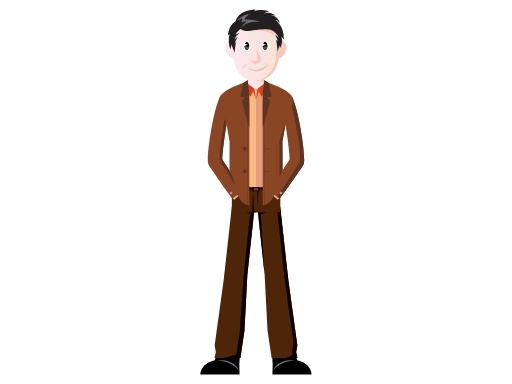
t = 0.00 s
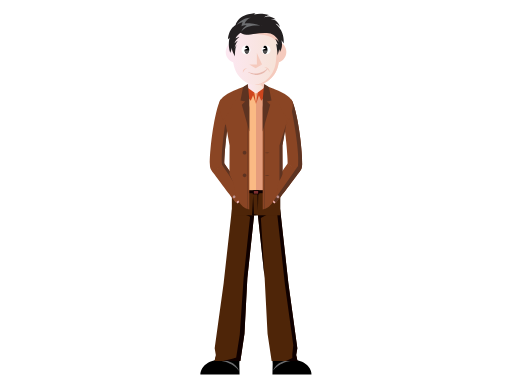
t = 0.99 s
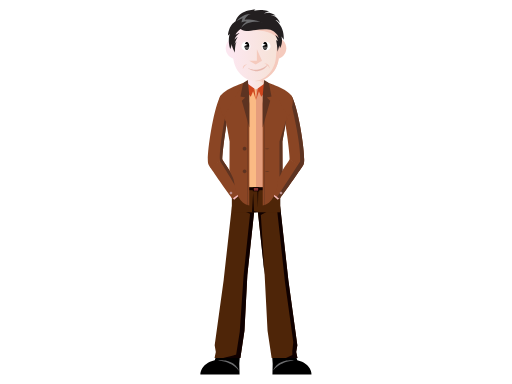
t = 2.31 s
t = 3.30 s: frame unchanged from t = 2.31 s, image omitted
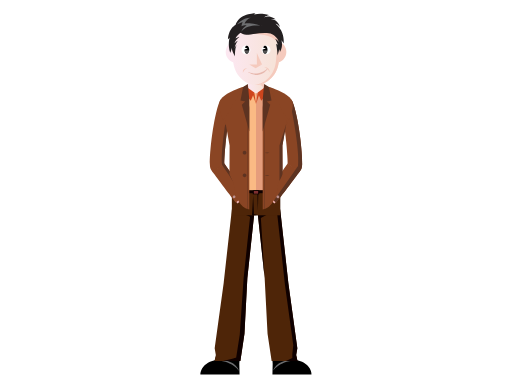
t = 4.29 s
t = 5.61 s: frame unchanged from t = 2.31 s, image omitted

The animated SVG that drew these frames (rendered in a browser with its animation timeline set to each time). Animation: 5 SMIL elements (animateTransform=5); one cycle of 6.60 s, repeats indefinitely.

<?xml version="1.0" encoding="utf-8"?><svg version="1.1" id="man" xmlns="http://www.w3.org/2000/svg" xmlns:xlink="http://www.w3.org/1999/xlink" x="0px" y="0px" viewBox="0 0 2048 1536" enable-background="new 0 0 2048 1536" xml:space="preserve"><g id="lower-body"><g id="underclothes"><rect x="966.4" y="354.7" fill="#FBBA84" width="115.3" height="417.7"/><rect x="1024" y="354.7" fill="#E69D7C" width="57.6" height="417.7"/></g><g id="shoes"><g id="left-shoe_1_"><path id="left-shoe" d="M864.8,1422.4h94.8l-2.3,32.2l1,42.9H801.9c0,0-1.3-42.6,57.3-56.3L864.8,1422.4z"/><path id="left-shoeline" fill="#6D6E70" d="M869.5,1442.3c0,0,66.2-11.7,87.6,42.6C957.1,1485,933.6,1446.5,869.5,1442.3z"/></g><g id="right-shoe_1_"><path id="right-shoe" d="M1183.2,1422.4h-94.8l2.3,32.2l-1,42.9h156.5c0,0,1.3-42.6-57.2-56.3L1183.2,1422.4z"/><path id="right-shoeline" fill="#6D6E70" d="M1178.5,1442.3c0,0-66.2-11.7-87.6,42.6C1090.9,1485,1114.4,1446.5,1178.5,1442.3z" /></g></g><g id="pants"><g id="left-leg"><polygon id="left-trouser" fill="#4E2508" points="1016.3,848.6 1016.3,848.6 927.4,825.5 894.9,1117.9 895,1117.9 858.7,1380.8   863.3,1408.3 858.2,1431.7 961.5,1431.7 977.8,1322.9 989.4,1100.1 "/><path id="left-legline" fill="#0F0000" d="M1000.3,854.9l-25.9,246.8L959,1327.3l-14.4,91.2c0,0-34.2,8-51.4,13.1h68.3l16.3-108.8  l11.6-222.7l26.9-250.9h9l0-0.1l-90.4-21.9L1000.3,854.9z"/></g><g id="right-leg"><polygon id="right-trouser" fill="#4E2508" points="1031.7,848.6 1031.7,848.6 1120.6,824.7 1153.1,1117.9 1153,1117.9   1189.3,1380.8 1184.7,1408.3 1189.8,1431.7 1086.5,1431.7 1070.2,1322.9 1058.6,1100.1 "/><polygon id="right-legline" fill="#0F0000" points="1169.3,1419.5 1143.7,1431.7 1189.8,1431.7 1184.7,1408.3 1189.3,1380.8   1153,1117.9 1153.1,1117.9 1120.6,825.3 1120.6,764.3 1103.1,755 1089.6,789.6 1105,807.8 1139.6,1125.7 1173.2,1368.6   1169.3,1404.2 "/><polygon id="under-line" fill="#0F0000" points="1043.4,860 1096.7,831.1 1031.7,848.6 1031.7,848.6 1058.6,1100.1"/></g><g id="hip_1_"><rect id="hip" x="927.4" y="749.7" fill="#4E2508" width="193.3" height="99.5"/><g id="hip-line"><polygon fill="#0F0000" points="1012.6,769.9 1008.2,849 1035.9,849 1015.8,844.6"/><polygon fill="#0F0000" points="1033.5,751.4 1031.3,831.6 1029.3,751.3"/></g></g><g id="belt_1_"><rect id="belt" x="976.9" y="749.2" fill="#0F0000" width="90.3" height="11.5"/><rect x="1011.1" y="749.2" fill="#0F0000" width="25.9" height="16.1"/><rect x="1015.5" y="752" fill="#7F2F30" width="17" height="10.6"/></g><animateTransform id="pantsTrasnlateAnim1" attributeName="transform" type="translate" calcMode="spline" keySplines="0.2 0.4 0.2 0.1; 0.3 0.6 0.9 1; 0 1 1 0" begin="0s" repeatCount="indefinite" from="0 0" to="0 0" dur="3.3s" keyTimes="0; 0.30; 0.60; 1" values="0 0; 0 12; 0 0; 0 0"/></g></g><g id="upper-body"><linearGradient id="neck_1_" gradientUnits="userSpaceOnUse" x1="991.1611" y1="322.2769" x2="1056.8564" y2="322.2769"><stop offset="0" style="stop-color:#FCE7F0"/><stop offset="0.835" style="stop-color:#F7E3D9"/></linearGradient><rect id="neck" x="991.2" y="287.7" fill="url(#neck_1_)" width="65.7" height="69.1"/><path id="neck-shadow" fill="#F5CABD" d="M1056.9,342.6v-26.3l-20.6,7.8c0,0,18.3-0.3,15.8,16.9C1052,341,1054.3,342,1056.9,342.6z  "/><g id="underclothes-collar"><polygon fill="#CE451D" points="980.9,327.9 1017.2,353.8 1002.9,387 968.1,343.7"/><polygon fill="#CE451D" points="1067.1,327.9 1030.9,353.8 1045.1,387 1079.9,343.7"/><g><polygon fill="#CE451D" points="1017.2,353.8 1024,400.9 1011.4,361.8"/><polygon fill="#CE451D" points="1030.8,353.8 1024,400.9 1036.6,361.8"/></g></g><g id="left-hand_1_"><path id="left-arm" fill="#8A4524" d="M889.1,639c0.4-26.9,12.6-129.1,24.3-174.1c0,0-24.5-86.1-27.4-86.7c-3.8,4.2-7,10.6-7,10.6  c-27.3,59.9-48,205.2-47.7,250c0,0-0.1,11.8,2.2,18c1.7,4.5,8.4,14,8.4,14L889.1,639z"/><rect id="left-shirt-sleeve" x="925.2" y="768.3" transform="matrix(0.754 -0.6569 0.6569 0.754 -276.6343 814.7304)" fill="#F5BBBD" width="48.6" height="16.8"/><path id="left-hand" fill="#8A4524" d="M840.1,668.2c18.3,28,75,108.1,89.3,127l43.6-30.9c-14.3-21.1-79.4-120.1-84.1-127.1  L840.1,668.2z"/><path id="left-hand-shadow" fill="#5D3321" d="M944,720.8c-23-34.7-50.7-76.8-54.9-83.2c0.6-22.6,8.1-88.8,16.8-137.6l-5-33.9  c0,0-26.1,133-20.6,177.5c0,0,60.1,95.1,62.3,102.9L944,720.8z"/><path id="left-buckle" fill="#BC908E" d="M929.1,772.1c0,2.9-2.4,5.3-5.3,5.3c-2.9,0-5.3-2.4-5.3-5.3c0-2.9,2.4-5.3,5.3-5.3  C926.8,766.8,929.1,769.2,929.1,772.1z"/><animateTransform id="left-handRotateAnim1" attributeName="transform" type="rotate" calcMode="spline" keySplines="0.2 0.4 0.2 0.1; 0.3 0.6 0.9 1; 0 1 1 0; 0.2 0.4 0.2 0.1; 0.3 0.6 0.9 1; 0 1 1 0" begin="0s" repeatCount="indefinite" from="0 908 405" to="0 908 405" dur="6.6s" keyTimes="0; 0.15; 0.30; 0.5; 0.65; 0.80; 1" values="0 908 405; -2 908 405; 0 908 405; 0 908 405; -2 908 405; 0 908 405; 0 908 405"/></g><g id="right-hand_1_"><path id="right-arm" fill="#8A4524" d="M1158.9,639c-0.4-26.9-12.6-129.1-24.3-174.1c0,0,24.5-86.1,27.4-86.7  c3.8,4.2,7,10.6,7,10.6c27.3,59.9,48,205.2,47.7,250c0,0,0.1,11.8-2.2,18c-1.7,4.5-8.4,14-8.4,14L1158.9,639z"/><rect id="right-shirt-sleeve" x="1074.3" y="768.3" transform="matrix(-0.754 -0.6569 0.6569 -0.754 1416.7252 2083.9619)" fill="#F5BBBD" width="48.6" height="16.8"/><path id="right-hand" fill="#8A4524" d="M1207.9,668.2c-18.3,28-75,108.1-89.3,127l-43.6-30.9c14.3-21.1,79.4-120.1,84.1-127.1  L1207.9,668.2z"/><path id="right-hand-shadow" fill="#5D3321" d="M1108.5,788l10.2,7.2c14.3-18.9,71-99,89.3-127l0,0c2.1-3.2,5.4-8.4,6.6-11.4  c2.3-6.2,2.2-18,2.2-18c0.3-44.7-20.4-190.1-47.7-250c0,0-0.7-1.5-1.9-3.5l-3.9,22.2c0,0,42.5,165.7,37.3,238.8L1108.5,788z"/><path id="right-buckle" fill="#BC908E" d="M1129.4,772.1c0,2.9-2.4,5.3-5.3,5.3s-5.3-2.4-5.3-5.3c0-2.9,2.4-5.3,5.3-5.3  S1129.4,769.2,1129.4,772.1z"/><animateTransform id="right-handRotateAnim1" attributeName="transform" type="rotate" calcMode="spline" keySplines="0.2 0.4 0.2 0.1; 0.3 0.6 0.9 1; 0 1 1 0; 0.2 0.4 0.2 0.1; 0.3 0.6 0.9 1; 0 1 1 0" begin="0s" repeatCount="indefinite" from="0 1140 405" to="0 1140 405" dur="6.6s" keyTimes="0; 0.15; 0.30; 0.5; 0.65; 0.80; 1" values="0 1140 405; 2 1140 405; 0 1140 405; 0 1140 405; 2 1140 405; 0 1140 405; 0 1140 405"/></g><g id="jacket_1_"><g id="sleeve"><path id="left-sleeve" fill="#8A4524" d="M973.7,331.5c0,0-74.7,22.7-92.4,53.3c-17.7,30.6,22,100.4,22,100.4l61.2-25.1  L973.7,331.5z"/><path id="right-sleeve" fill="#8A4524" d="M1074.3,331.5c0,0,74.7,22.7,92.4,53.3c17.7,30.6-22,100.4-22,100.4l-61.2-25.1  L1074.3,331.5z"/></g><g id="jacket"><path id="left-jacket" fill="#8A4524" d="M997.2,415.4l-9.7-89.1l-19,9c0,0-17.9,46.6-38.1,65.3c-6,21-31.6,56.5-31.6,56.5  l19.6,108.6l-0.5,114.1c7.6,23.2,16.1,27.6,19.2,52.4c5.4,39.8,21.6,83,60.1,90.2L997.2,415.4z"/><path id="right-jacket" fill="#8A4524" d="M1050.8,415.4l9.7-89.1l19,9c0,0,17.9,46.6,38.1,65.3c6,21,31.6,56.5,31.6,56.5  l-19.6,108.6l0.5,114.1c-7.6,23.2-16.1,27.6-19.2,52.4c-5.4,39.8-21.6,83-60.1,90.2L1050.8,415.4z"/></g><g id="jacket-coller"><polygon id="left-collar" fill="#5D3321" points="997.2,383.2 993.2,339.4 991.2,319.7 972.4,331.8 962,386.4 980.9,390   967.3,402.6 997.2,510 "/><polygon id="right-collar" fill="#5D3321" points="1050.8,383.2 1054.8,339.4 1056.9,319.7 1075.6,331.8 1086,386.4 1067.1,390   1080.8,402.6 1050.8,510 "/></g><g id="button"><path fill="#5D3321" d="M985.8,594.8c0,4.1-3.3,7.5-7.5,7.5c-4.1,0-7.5-3.3-7.5-7.5c0-4.1,3.3-7.5,7.5-7.5  C982.4,587.3,985.8,590.6,985.8,594.8z"/><path fill="#5D3321" d="M985.8,685.1c0,4.1-3.3,7.5-7.5,7.5c-4.1,0-7.5-3.3-7.5-7.5c0-4.1,3.3-7.5,7.5-7.5  C982.4,677.6,985.8,681,985.8,685.1z"/></g><g id="knot"><ellipse fill="#5D3321" cx="1068.4" cy="595.2" rx="8.6" ry="1.7"/><ellipse fill="#5D3321" cx="1068.4" cy="685.6" rx="8.6" ry="1.7"/></g><g id="jacket-line"><path fill="#5D3321" d="M1057.7,820.5V464.8h-1.6V821C1056.6,820.9,1057.1,820.7,1057.7,820.5z"/><path fill="#5D3321" d="M990.3,820.5c0.5,0.2,1.1,0.3,1.6,0.5V464.8h-1.6V820.5z"/></g><path id="jacket-shadow" fill="#5D3321" d="M1117.9,566.2v141c3.7-7.8,8-14.9,12.2-27.5l-0.5-114.1l13.7-75.7l1.3-8.8  L1117.9,566.2z"/></g><animateTransform id="upper-bodyTrasnlateAnim1" attributeName="transform" type="translate" calcMode="spline" keySplines="0.2 0.4 0.2 0.1; 0.3 0.6 0.9 1; 0 1 1 0" begin="0s" repeatCount="indefinite" from="0 0" to="0 0" dur="3.3s" keyTimes="0; 0.30; 0.60; 1" values="0 0; 0 16; 0 0; 0 0"/></g><g id="head"><path id="right-ear" fill="#F5CABD" d="M1145.3,192.7c0,24.1-19.5,43.6-43.6,43.6c-24.1,0-43.6-19.5-43.6-43.6s19.5-43.6,43.6-43.6  C1125.8,149.1,1145.3,168.6,1145.3,192.7z"/><g id="left-ear"><path fill="#FCE7F0" d="M990,192.7c0,24.1-19.5,43.6-43.6,43.6c-24.1,0-43.6-19.5-43.6-43.6s19.5-43.6,43.6-43.6  C970.4,149.1,990,168.6,990,192.7z"/></g><linearGradient id="face_1_" gradientUnits="userSpaceOnUse" x1="922.8608" y1="203.3452" x2="1125.1562" y2="203.3452"><stop offset="0" style="stop-color:#FCE7F0"/><stop offset="0.835" style="stop-color:#F7E3D9"/></linearGradient><path id="face" fill="url(#face_1_)" d="M922.9,114.4l9.4,111.6c3.2,55.9,44.2,98.5,91.8,98.5c47.6,0,88.6-42.6,91.8-98.5  l9.4-111.6L968.8,82.1L922.9,114.4z"/><path id="hair-shadow" fill="#F5CABD" d="M990.4,122.2c0,0,104.7-10.8,123.9,41.3c0,0,5.5-18,5.5-19.9c0-2-16.4-32.8-18.4-33.4  c-2-0.7-53.7-7.2-53.7-7.2l-33.4,9.2L990.4,122.2z"/><path id="face-shadow" fill="#F5CABD" d="M1108.9,167.3L1104,226c-3,53.6-40.8,94.9-85.9,98.3c2,0.1,3.9,0.2,5.9,0.2  c47.6,0,88.6-42.6,91.8-98.5l4.3-50.6L1108.9,167.3z"/><path id="mouth" fill="#E7B8AE" d="M1033.5,278c-14,2.3-27.5,0.3-39.2-5l-2.6,0.4c11.5,8.4,27.1,13.5,42.9,10.9  c15.8-2.6,28.7-12.5,36.9-24.2l-2.6,0.4C1059.6,269.3,1047.4,275.7,1033.5,278z"/><g id="nose"><polygon fill="#F5CABD" points="1022.6,257.6 1048.1,243.3 997,243.3"/><polygon fill="#F5CABD" points="1027.4,246.4 1027.4,197.2 1048.2,243.2"/></g><g id="smile-line"><path id="right-smileline" fill="#F5CABD" d="M1070.5,261.6c4,4,6.5,8.7,7.4,13.4c1.2-5.6-0.3-11.7-4.7-16.1  c-4.4-4.4-10.5-5.9-16.1-4.7C1061.8,255.2,1066.5,257.7,1070.5,261.6z"/><path id="left-smileline" fill="#F5CABD" d="M978.2,264.6c-3.4,3.4-5.6,7.5-6.4,11.5c-1.1-4.8,0.3-10.1,4-13.9  c3.8-3.8,9-5.1,13.9-4C985.7,259.1,981.6,261.2,978.2,264.6z"/></g><g id="hair"><path fill="#231F20" d="M952,106c0,0,13.8,19.3,35.2,17.9c21.5-1.4,78.8-12.6,100.9-2c11.3,5.4,25.4,18.1,26.8,31.5  c0,0-4.8-9.9-14-13.3c0,0,7.7,12.6,10.3,24.9c0,0-2.4-2.3-6.9-4.6c0,0,6.1,27.9,5.5,47.9c0.9-3.7,6.6-20.2,6.6-26.2  c0,0,3.4,5.4,3.4,11.7c0,0,13.3-21.1,6.1-47.5c0,0,5,5.3,8.5,12.9c0,0,7.6-45.9-32.1-78.8c0,0,10.2,1.7,17.6,13.9  c0,0-5.1-30.5-36.9-33.2c0,0,14.9-0.4,20,1.4c0,0-20.6-17.7-46.3-8.8c0,0,11.2-7.2,20.9-7.7c0,0-29.1-11.6-62.7-2.6l6.6-4.9  c0,0-68.6,0.3-80.1,50.1C941.2,88.6,946.3,100.3,952,106z"/><path fill="#231F20" d="M946.8,83.5c0,0-30.3,8-35.2,59.2c0,0,2-1.1,7.4-7.4c0,0-9.4,26,2,61.8c0,0,5.7-15.4,6-20.9  c0,0,0.9,10.1,4.6,17.3c0,0,3.5,7.2,8,17.2c0,0-0.3-31.5,6.5-44.6c0,0-5.2,4.5-7.4,11c0,0,2.8-17.3,12.5-29.4  c0,0-9.7,5.3-12.8,10.5c0,0,1.8-12.3,20.1-26.3c0,0-12.4,4.2-16.4,7.1c0,0,10.4-23.3,33.8-29L946.8,83.5z"/><path fill="#6D6E70" d="M947.2,83.5c0,0,22.1-28.6,56.3-27.8c0,0-17.5,3.9-25.3,23.8c0,0,21.4-6.6,71.1,9.7c0,0-59.4-11.2-84,22.7  c0,0,3.9-16,21-25.3c0,0-9.3-3.5-20.3,3.9c0,0,0.8-11.3,4.7-16.7C970.7,73.6,962.9,73.5,947.2,83.5z"/></g><g id="eyes_1_"><g id="eyes"><g><path fill="#FFFFFF" d="M1001.8,184.8c0,9.6-8,17.4-18,17.4c-9.9,0-18-7.8-18-17.4c0-9.6,8.1-17.4,18-17.4  C993.8,167.3,1001.8,175.1,1001.8,184.8z"/><path fill="#FFFFFF" d="M1082.2,184.8c0,9.6-8.1,17.4-18,17.4c-9.9,0-18-7.8-18-17.4c0-9.6,8.1-17.4,18-17.4  C1074.1,167.3,1082.2,175.1,1082.2,184.8z"/></g><g><path d="M987.5,168.4c-3.2,0-6.1,2.6-7.9,6.6l11.1,3.9l-12.9,4.6c0,0.3-0.1,0.6-0.1,0.8c0,8.8,4.4,15.9,9.7,15.9  c5.4,0,9.7-7.1,9.7-15.9C997.2,175.6,992.9,168.4,987.5,168.4z"/><path d="M1060.5,168.4c-3.2,0-6.1,2.6-7.9,6.6l11.1,3.9l-12.9,4.6c0,0.3-0.1,0.6-0.1,0.8c0,8.8,4.4,15.9,9.7,15.9  c5.4,0,9.7-7.1,9.7-15.9C1070.3,175.6,1065.9,168.4,1060.5,168.4z"/></g></g><linearGradient id="SVGID_1_" gradientUnits="userSpaceOnUse" x1="1060.6216" y1="181.8014" x2="1060.6216" y2="209.464"><stop offset="0" style="stop-color:#FFFFFF"/><stop offset="1" style="stop-color:#231F20"/></linearGradient><path opacity="0.5" fill="url(#SVGID_1_)" d="M1052.1,186.6c0.4,7.2,4,12.8,8.5,12.8c4.5,0,8.1-5.6,8.5-12.8H1052.1z"/><linearGradient id="SVGID_2_" gradientUnits="userSpaceOnUse" x1="987.5146" y1="181.8014" x2="987.5146" y2="209.464"><stop offset="0" style="stop-color:#FFFFFF"/><stop offset="1" style="stop-color:#231F20"/></linearGradient><path opacity="0.5" fill="url(#SVGID_2_)" d="M979,186.6c0.4,7.2,4,12.8,8.5,12.8c4.5,0,8.1-5.6,8.5-12.8H979z"/></g><animateTransform id="headTrasnlateAnim1" attributeName="transform" type="translate" calcMode="spline" keySplines="0.2 0.4 0.2 0.1; 0.3 0.6 0.9 1; 0 1 1 0" begin="0s" repeatCount="indefinite" from="0 0" to="0 0" dur="3.3s" keyTimes="0; 0.30; 0.60; 1" values="0 0; 0 15; 0 0; 0 0"/></g></svg>
